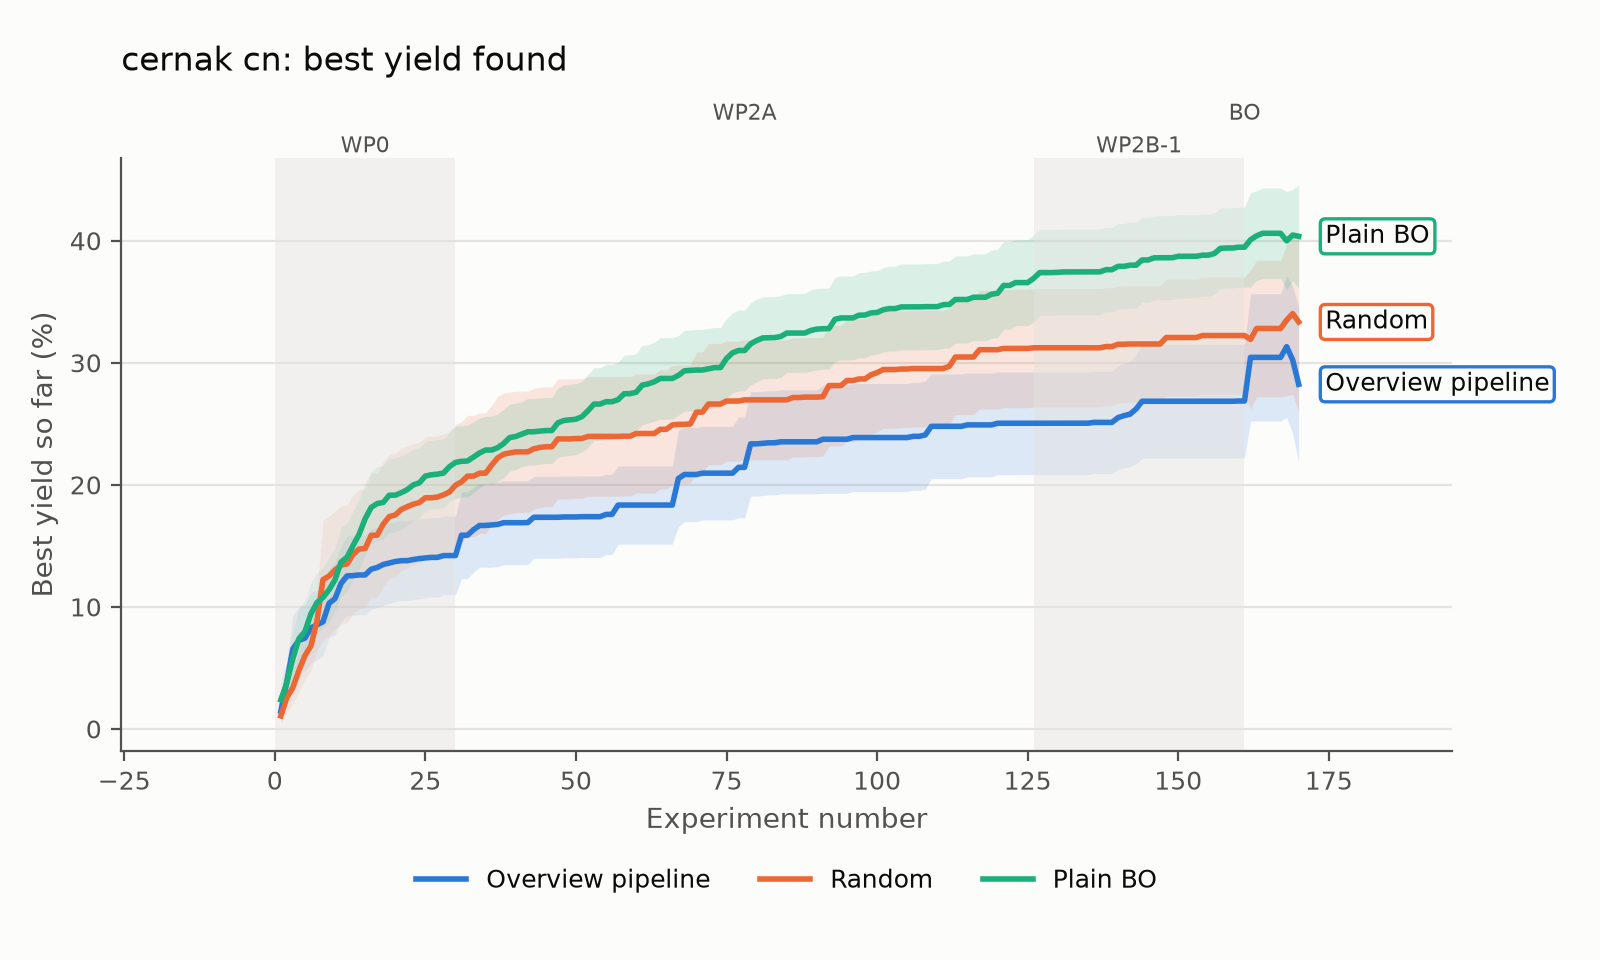

Values plotted in this chart, from the file beside it:
Experiment number, Overview pipeline mean, Overview pipeline ci_low, Overview pipeline ci_high, Random mean, Random ci_low, Random ci_high, Plain BO mean, Plain BO ci_low, Plain BO ci_high
1, 1.452, 0.5391, 2.365, 1.07, 0.3861, 1.754, 2.384, 0.7542, 4.014
2, 3.899, 2.221, 5.577, 2.573, 1.331, 3.814, 3.786, 1.998, 5.574
3, 6.565, 3.809, 9.322, 3.401, 2.073, 4.729, 5.774, 3.655, 7.893
4, 7.258, 4.554, 9.962, 4.789, 3.05, 6.528, 7.389, 4.897, 9.881
5, 7.445, 4.773, 10.12, 6.008, 4.077, 7.939, 7.986, 5.458, 10.51
6, 8.283, 5.389, 11.18, 6.794, 4.767, 8.82, 9.437, 6.866, 12.01
7, 8.526, 5.678, 11.37, 8.868, 6.427, 11.31, 10.35, 7.882, 12.82
8, 8.778, 5.975, 11.58, 12.23, 7.306, 17.16, 10.78, 8.306, 13.25
9, 10.29, 7.482, 13.11, 12.53, 7.631, 17.43, 11.4, 8.756, 14.05
10, 10.68, 7.713, 13.66, 13.03, 8.2, 17.85, 12.22, 9.603, 14.85
11, 11.92, 8.812, 15.03, 13.43, 8.589, 18.28, 13.68, 10.81, 16.55
12, 12.54, 9.289, 15.8, 13.52, 8.695, 18.34, 14.07, 11.27, 16.88
13, 12.56, 9.311, 15.82, 14.31, 9.434, 19.18, 15.04, 12.22, 17.85
14, 12.62, 9.36, 15.88, 14.74, 9.857, 19.63, 15.95, 13.11, 18.79
15, 12.62, 9.36, 15.88, 14.78, 9.902, 19.67, 17.22, 14.27, 20.18
16, 13.09, 9.793, 16.39, 15.87, 10.77, 20.97, 18.15, 15.2, 21.1
17, 13.23, 9.956, 16.5, 15.88, 10.78, 20.98, 18.47, 15.45, 21.49
18, 13.47, 10.15, 16.8, 16.78, 11.65, 21.91, 18.56, 15.53, 21.59
19, 13.59, 10.3, 16.89, 17.4, 12.29, 22.5, 19.15, 16.12, 22.18
20, 13.72, 10.44, 17, 17.53, 12.46, 22.61, 19.16, 16.13, 22.19
21, 13.79, 10.51, 17.07, 17.99, 12.97, 23, 19.36, 16.33, 22.38
22, 13.79, 10.51, 17.07, 18.21, 13.22, 23.2, 19.62, 16.65, 22.58
23, 13.88, 10.62, 17.14, 18.42, 13.47, 23.37, 20, 17.07, 22.93
24, 13.96, 10.67, 17.25, 18.55, 13.63, 23.47, 20.17, 17.31, 23.03
25, 14.01, 10.74, 17.29, 18.94, 13.91, 23.97, 20.72, 17.88, 23.57
26, 14.06, 10.79, 17.32, 18.94, 13.91, 23.97, 20.83, 18.02, 23.64
27, 14.06, 10.79, 17.32, 19, 13.98, 24.02, 20.88, 18.05, 23.7
28, 14.2, 10.98, 17.43, 19.18, 14.19, 24.18, 20.96, 18.16, 23.77
29, 14.2, 10.98, 17.43, 19.42, 14.47, 24.37, 21.49, 18.65, 24.33
30, 14.21, 10.99, 17.43, 19.97, 15.01, 24.94, 21.84, 18.89, 24.79
31, 15.88, 12.32, 19.43, 20.24, 15.31, 25.18, 21.93, 19, 24.86
32, 15.88, 12.32, 19.43, 20.72, 15.74, 25.69, 21.95, 19.01, 24.9
33, 16.33, 12.86, 19.8, 20.72, 15.74, 25.69, 22.28, 19.37, 25.19
34, 16.67, 13.25, 20.09, 20.96, 16.02, 25.9, 22.62, 19.77, 25.46
35, 16.67, 13.25, 20.09, 20.96, 16.02, 25.9, 22.85, 20.08, 25.63
36, 16.72, 13.25, 20.19, 21.62, 16.71, 26.52, 22.85, 20.08, 25.63
37, 16.76, 13.3, 20.22, 22.21, 17.17, 27.24, 23.04, 20.27, 25.82
38, 16.9, 13.46, 20.34, 22.51, 17.51, 27.51, 23.39, 20.6, 26.18
39, 16.9, 13.46, 20.34, 22.62, 17.63, 27.6, 23.87, 21.13, 26.62
40, 16.9, 13.46, 20.34, 22.7, 17.73, 27.67, 23.96, 21.23, 26.69
41, 16.9, 13.46, 20.34, 22.7, 17.73, 27.67, 24.15, 21.48, 26.82
42, 16.91, 13.47, 20.34, 22.7, 17.73, 27.67, 24.35, 21.62, 27.08
43, 17.34, 13.99, 20.7, 22.96, 17.99, 27.92, 24.35, 21.62, 27.08
44, 17.34, 13.99, 20.7, 23.06, 18.13, 28, 24.41, 21.69, 27.12
45, 17.34, 13.99, 20.7, 23.12, 18.21, 28.04, 24.45, 21.75, 27.15
46, 17.34, 13.99, 20.7, 23.12, 18.21, 28.04, 24.45, 21.75, 27.15
47, 17.34, 13.99, 20.7, 23.76, 18.85, 28.68, 25.08, 22.23, 27.93
48, 17.37, 14.02, 20.72, 23.76, 18.85, 28.68, 25.27, 22.35, 28.2
49, 17.37, 14.02, 20.72, 23.76, 18.85, 28.68, 25.33, 22.41, 28.25
50, 17.37, 14.02, 20.72, 23.8, 18.89, 28.71, 25.38, 22.48, 28.28
51, 17.39, 14.05, 20.74, 23.8, 18.89, 28.71, 25.59, 22.72, 28.47
52, 17.39, 14.05, 20.74, 23.97, 19.06, 28.88, 26.07, 23.08, 29.06
53, 17.39, 14.05, 20.74, 23.97, 19.06, 28.88, 26.62, 23.65, 29.59
54, 17.39, 14.05, 20.74, 23.97, 19.06, 28.88, 26.62, 23.65, 29.59
55, 17.58, 14.29, 20.86, 23.97, 19.06, 28.88, 26.81, 23.75, 29.87
56, 17.58, 14.3, 20.86, 23.97, 19.06, 28.88, 26.81, 23.75, 29.87
57, 18.34, 15.14, 21.55, 23.97, 19.06, 28.88, 26.98, 23.93, 30.04
58, 18.34, 15.14, 21.55, 23.99, 19.09, 28.89, 27.47, 24.29, 30.64
59, 18.34, 15.14, 21.55, 23.99, 19.09, 28.89, 27.47, 24.3, 30.65
60, 18.34, 15.14, 21.55, 24.21, 19.33, 29.09, 27.59, 24.43, 30.75
... 110 more rows
